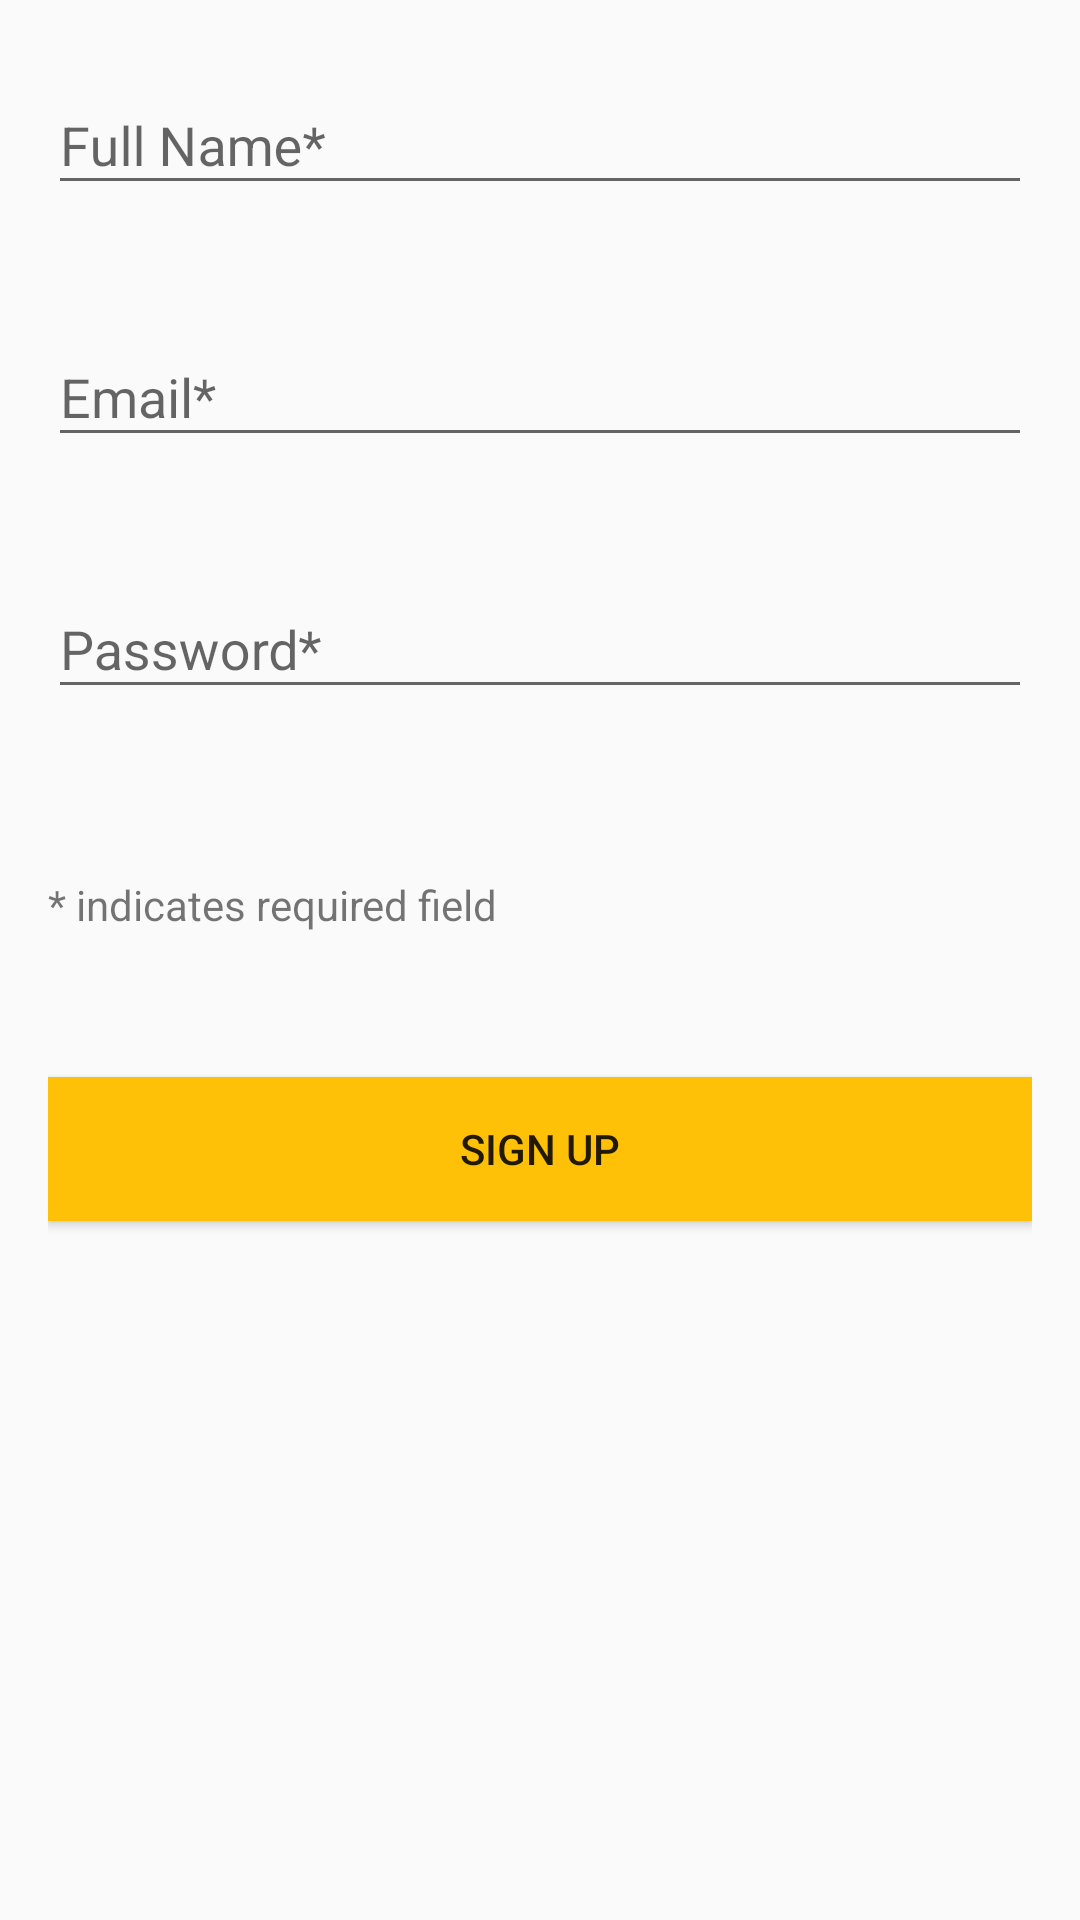

The Android layout XML behind this screen, and the referenced resources:
<!-- AndroidManifest.xml: application theme AppTheme -->
<!-- res/layout/content_register.xml -->
<?xml version="1.0" encoding="utf-8"?>
<RelativeLayout xmlns:android="http://schemas.android.com/apk/res/android"
    xmlns:app="http://schemas.android.com/apk/res-auto"
    xmlns:tools="http://schemas.android.com/tools"
    android:layout_width="match_parent"
    android:layout_height="match_parent"
    android:paddingBottom="@dimen/activity_vertical_margin"
    android:paddingLeft="@dimen/activity_horizontal_margin"
    android:paddingRight="@dimen/activity_horizontal_margin"
    android:paddingTop="@dimen/activity_vertical_margin"
    android:layout_marginBottom="@dimen/register_vertical_margin"
    app:layout_behavior="@string/appbar_scrolling_view_behavior"
    tools:context="com.mad.splitlist.activity.RegisterActivity"
    tools:showIn="@layout/activity_register">

    <RelativeLayout
        android:id="@+id/activity_register_group_input"
        android:layout_width="match_parent"
        android:layout_height="wrap_content">

        <android.support.design.widget.TextInputLayout
            android:id="@+id/activity_register_til_full_name"
            android:layout_width="match_parent"
            android:layout_height="@dimen/til_height">

            <android.support.design.widget.TextInputEditText
                android:id="@+id/activity_register_et_full_name"
                android:layout_width="match_parent"
                android:layout_height="wrap_content"
                android:inputType="textPersonName|textCapWords"
                android:hint="@string/hint_required_full_name" />

        </android.support.design.widget.TextInputLayout>

        <android.support.design.widget.TextInputLayout
            android:id="@+id/activity_register_til_email"
            android:layout_width="match_parent"
            android:layout_height="@dimen/til_height"
            android:layout_below="@id/activity_register_til_full_name">

            <android.support.design.widget.TextInputEditText
                android:id="@+id/activity_register_et_email"
                android:layout_width="match_parent"
                android:layout_height="wrap_content"
                android:inputType="textEmailAddress"
                android:hint="@string/hint_required_email" />

        </android.support.design.widget.TextInputLayout>

        <android.support.design.widget.TextInputLayout
            android:id="@+id/activity_register_til_password"
            android:layout_width="match_parent"
            android:layout_height="@dimen/til_height"
            android:layout_below="@id/activity_register_til_email">

            <android.support.design.widget.TextInputEditText
                android:id="@+id/activity_register_et_password"
                android:layout_width="match_parent"
                android:layout_height="wrap_content"
                android:inputType="textPassword"
                android:hint="@string/hint_required_password" />

        </android.support.design.widget.TextInputLayout>

    </RelativeLayout>

    <TextView
        android:id="@+id/activity_register_tv_required"
        android:layout_width="wrap_content"
        android:layout_height="wrap_content"
        android:paddingTop="@dimen/register_helper_top_padding"
        android:text="@string/helper_required"
        android:layout_below="@id/activity_register_group_input" />

    <Button
        android:id="@+id/activity_register_btn_signup"
        android:layout_width="match_parent"
        android:layout_height="wrap_content"
        android:layout_marginTop="@dimen/register_btn_signup_top_margin"
        android:text="@string/btn_signup"
        android:background="@color/colorPrimary"
        android:layout_below="@id/activity_register_tv_required" />

</RelativeLayout>
<!-- res/layout/activity_register.xml (included above) -->
<?xml version="1.0" encoding="utf-8"?>
<android.support.design.widget.CoordinatorLayout xmlns:android="http://schemas.android.com/apk/res/android"
    xmlns:app="http://schemas.android.com/apk/res-auto"
    xmlns:tools="http://schemas.android.com/tools"
    android:layout_width="match_parent"
    android:layout_height="match_parent"
    android:fitsSystemWindows="true"
    tools:context="com.mad.splitlist.activity.RegisterActivity">

    <android.support.design.widget.AppBarLayout
        android:layout_width="match_parent"
        android:layout_height="wrap_content"
        android:theme="@style/AppTheme.AppBarOverlay">

        <android.support.v7.widget.Toolbar
            android:id="@+id/activity_main_toolbar"
            android:layout_width="match_parent"
            android:layout_height="?attr/actionBarSize"
            android:background="?attr/colorPrimary"
            app:titleTextAppearance="@style/Title.White"
            app:popupTheme="@style/AppTheme.PopupOverlay"/>

    </android.support.design.widget.AppBarLayout>

    <include layout="@layout/content_register"/>

</android.support.design.widget.CoordinatorLayout>
<!-- resources referenced by this layout -->
<resources>
  <color name="colorPrimary">#FFC107</color>
  <dimen name="activity_horizontal_margin">16dp</dimen>
  <dimen name="activity_vertical_margin">16dp</dimen>
  <dimen name="register_btn_signup_top_margin">48dp</dimen>
  <dimen name="register_helper_top_padding">24dp</dimen>
  <dimen name="register_vertical_margin">16dp</dimen>
  <dimen name="til_height">84dp</dimen>
  <string name="btn_signup">Sign Up</string>
  <string name="helper_required">* indicates required field</string>
  <string name="hint_required_email">Email*</string>
  <string name="hint_required_full_name">Full Name*</string>
  <string name="hint_required_password">Password*</string>
  <style name="AppTheme.AppBarOverlay" parent="ThemeOverlay.AppCompat.Light" />
  <style name="AppTheme.PopupOverlay" parent="ThemeOverlay.AppCompat.Light" />
  <style name="Title.White" parent="TextAppearance.AppCompat.Title">
          <item name="android:textColor">@color/colorActionBarText</item>
      </style>
  <style name="AppTheme" parent="Theme.AppCompat.Light.DarkActionBar">
          
          <item name="colorPrimary">@color/colorPrimary</item>
          <item name="colorPrimaryDark">@color/colorPrimaryDark</item>
          <item name="colorAccent">@color/colorAccent</item>
          <item name="android:windowBackground">@color/colorBackground</item>
      </style>
  <color name="colorActionBarText">#FFFFFF</color>
  <color name="colorPrimaryDark">#FFA000</color>
  <color name="colorAccent">#64DD17</color>
  <color name="colorBackground">#FAFAFA</color>
</resources>
